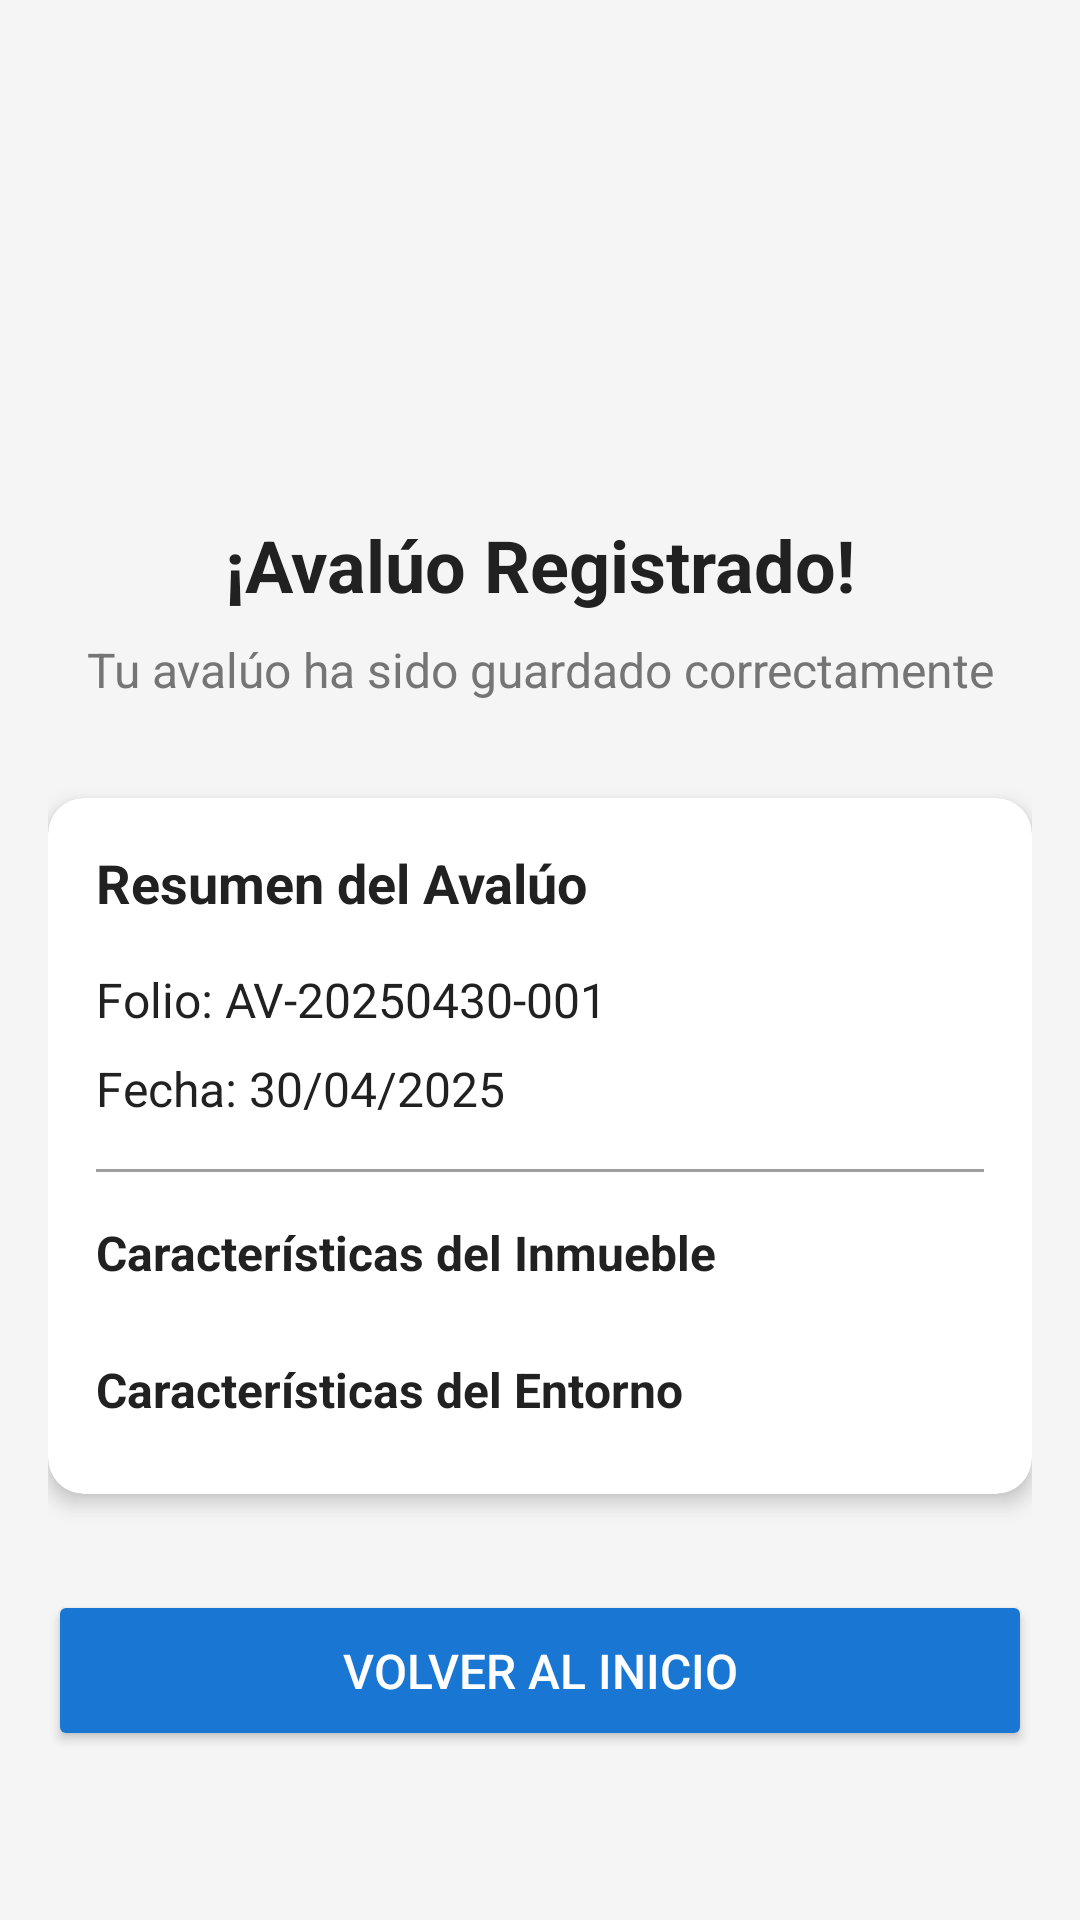

The Android layout XML behind this screen, and the referenced resources:
<!-- AndroidManifest.xml: application theme Theme.AppAvaluos -->
<!-- res/layout/fragment_avaluo_confirmacion.xml -->
<?xml version="1.0" encoding="utf-8"?>
<androidx.constraintlayout.widget.ConstraintLayout xmlns:android="http://schemas.android.com/apk/res/android"
    xmlns:app="http://schemas.android.com/apk/res-auto"
    xmlns:tools="http://schemas.android.com/tools"
    android:layout_width="match_parent"
    android:layout_height="match_parent"
    android:background="@color/background_light"
    tools:context=".AvaluoConfirmacionFragment">

    <ScrollView
        android:layout_width="match_parent"
        android:layout_height="match_parent"
        android:fillViewport="true">

        <androidx.constraintlayout.widget.ConstraintLayout
            android:layout_width="match_parent"
            android:layout_height="wrap_content"
            android:padding="16dp">

            <ImageView
                android:id="@+id/imageCheck"
                android:layout_width="100dp"
                android:layout_height="100dp"
                android:layout_marginTop="32dp"
                android:src="@drawable/check_circle"
                app:layout_constraintEnd_toEndOf="parent"
                app:layout_constraintStart_toStartOf="parent"
                app:layout_constraintTop_toTopOf="parent"
                app:tint="@color/primary" />

            <TextView
                android:id="@+id/titleConfirmacion"
                android:layout_width="wrap_content"
                android:layout_height="wrap_content"
                android:layout_marginTop="24dp"
                android:text="¡Avalúo Registrado!"
                android:textColor="@color/text_primary"
                android:textSize="24sp"
                android:textStyle="bold"
                app:layout_constraintEnd_toEndOf="parent"
                app:layout_constraintStart_toStartOf="parent"
                app:layout_constraintTop_toBottomOf="@+id/imageCheck" />

            <TextView
                android:id="@+id/subtitleConfirmacion"
                android:layout_width="0dp"
                android:layout_height="wrap_content"
                android:layout_marginTop="8dp"
                android:gravity="center"
                android:text="Tu avalúo ha sido guardado correctamente"
                android:textColor="@color/text_secondary"
                android:textSize="16sp"
                app:layout_constraintEnd_toEndOf="parent"
                app:layout_constraintStart_toStartOf="parent"
                app:layout_constraintTop_toBottomOf="@+id/titleConfirmacion" />

            <androidx.cardview.widget.CardView
                android:id="@+id/cardResumen"
                android:layout_width="match_parent"
                android:layout_height="wrap_content"
                android:layout_marginTop="32dp"
                app:cardCornerRadius="12dp"
                app:cardElevation="4dp"
                app:layout_constraintEnd_toEndOf="parent"
                app:layout_constraintStart_toStartOf="parent"
                app:layout_constraintTop_toBottomOf="@+id/subtitleConfirmacion">

                <LinearLayout
                    android:layout_width="match_parent"
                    android:layout_height="wrap_content"
                    android:orientation="vertical"
                    android:padding="16dp">

                    <TextView
                        android:layout_width="match_parent"
                        android:layout_height="wrap_content"
                        android:text="Resumen del Avalúo"
                        android:textColor="@color/text_primary"
                        android:textSize="18sp"
                        android:textStyle="bold" />

                    <TextView
                        android:id="@+id/txtFolioResumen"
                        android:layout_width="match_parent"
                        android:layout_height="wrap_content"
                        android:layout_marginTop="16dp"
                        android:text="Folio: AV-20250430-001"
                        android:textColor="@color/text_primary"
                        android:textSize="16sp" />

                    <TextView
                        android:id="@+id/txtFechaResumen"
                        android:layout_width="match_parent"
                        android:layout_height="wrap_content"
                        android:layout_marginTop="8dp"
                        android:text="Fecha: 30/04/2025"
                        android:textColor="@color/text_primary"
                        android:textSize="16sp" />

                    <View
                        android:layout_width="match_parent"
                        android:layout_height="1dp"
                        android:layout_marginTop="16dp"
                        android:layout_marginBottom="16dp"
                        android:background="@color/text_hint" />

                    <TextView
                        android:layout_width="match_parent"
                        android:layout_height="wrap_content"
                        android:text="Características del Inmueble"
                        android:textColor="@color/text_primary"
                        android:textSize="16sp"
                        android:textStyle="bold" />

                    <LinearLayout
                        android:id="@+id/containerCaracteristicasInmueble"
                        android:layout_width="match_parent"
                        android:layout_height="wrap_content"
                        android:layout_marginTop="8dp"
                        android:orientation="vertical">
                        
                    </LinearLayout>

                    <TextView
                        android:layout_width="match_parent"
                        android:layout_height="wrap_content"
                        android:layout_marginTop="16dp"
                        android:text="Características del Entorno"
                        android:textColor="@color/text_primary"
                        android:textSize="16sp"
                        android:textStyle="bold" />

                    <LinearLayout
                        android:id="@+id/containerCaracteristicasEntorno"
                        android:layout_width="match_parent"
                        android:layout_height="wrap_content"
                        android:layout_marginTop="8dp"
                        android:orientation="vertical">
                        
                    </LinearLayout>
                </LinearLayout>
            </androidx.cardview.widget.CardView>

            <Button
                android:id="@+id/btnVolver"
                android:layout_width="match_parent"
                android:layout_height="wrap_content"
                android:layout_marginTop="32dp"
                android:backgroundTint="@color/primary"
                android:padding="16dp"
                android:text="Volver al Inicio"
                android:textColor="@color/white"
                android:textSize="16sp"
                app:layout_constraintBottom_toBottomOf="parent"
                app:layout_constraintEnd_toEndOf="parent"
                app:layout_constraintStart_toStartOf="parent"
                app:layout_constraintTop_toBottomOf="@+id/cardResumen"
                app:layout_constraintVertical_bias="0.0" />

        </androidx.constraintlayout.widget.ConstraintLayout>
    </ScrollView>
</androidx.constraintlayout.widget.ConstraintLayout>
<!-- resources referenced by this layout -->
<resources>
  <color name="background_light">#F5F5F5</color>
  <color name="primary">#1976D2</color>
  <color name="text_hint">#9E9E9E</color>
  <color name="text_primary">#212121</color>
  <color name="text_secondary">#757575</color>
  <color name="white">#FFFFFFFF</color>
  <style name="Theme.AppAvaluos" parent="Base.Theme.AppAvaluos" />
  <style name="Base.Theme.AppAvaluos" parent="Theme.Material3.DayNight.NoActionBar">
          
          <item name="colorPrimary">@color/primary</item>
          <item name="colorPrimaryDark">@color/primary_dark</item>
          <item name="colorAccent">@color/accent</item>
          <item name="colorPrimaryVariant">@color/primary_light</item>
          
          
          <item name="colorSecondary">@color/secondary</item>
          <item name="colorSecondaryVariant">@color/secondary_dark</item>
          
          
          <item name="android:colorBackground">@color/background</item>
          <item name="colorSurface">@color/surface</item>
          
          
          <item name="android:textColorPrimary">@color/text_primary</item>
          <item name="android:textColorSecondary">@color/text_secondary</item>
          <item name="android:textColorHint">@color/text_hint</item>
          
          
          <item name="android:statusBarColor">@color/primary_dark</item>
          <item name="android:windowLightStatusBar">false</item>
      </style>
  <color name="primary_dark">#0D47A1</color>
  <color name="accent">#FF9800</color>
  <color name="primary_light">#64B5F6</color>
  <color name="secondary">#FF9800</color>
  <color name="secondary_dark">#F57C00</color>
  <color name="background">#F5F5F5</color>
  <color name="surface">#FFFFFF</color>
</resources>
